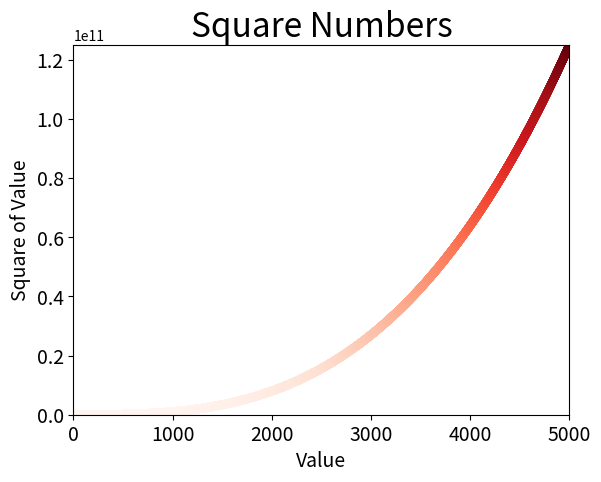

Python code for this plot:
# 练习
import  matplotlib.pyplot as plt

# x_values = list(range(1, 6))
# y_values = [x**3 for x in x_values]

x_values = list(range(1, 5001))
y_values = [x**3 for x in x_values]

plt.title('Square Numbers', fontsize=24)
plt.xlabel('Value', fontsize=14)
plt.ylabel('Square of Value', fontsize=14)
plt.tick_params(axis='both', which='major', labelsize=14)
plt.axis([0, 5000, 0, 125000000000])

plt.scatter(x_values, y_values, c=y_values, cmap=plt.cm.Reds,
            edgecolors='none', s=40)

plt.savefig('test_squares_plot.png', bbox_inches='tight')
plt.show()